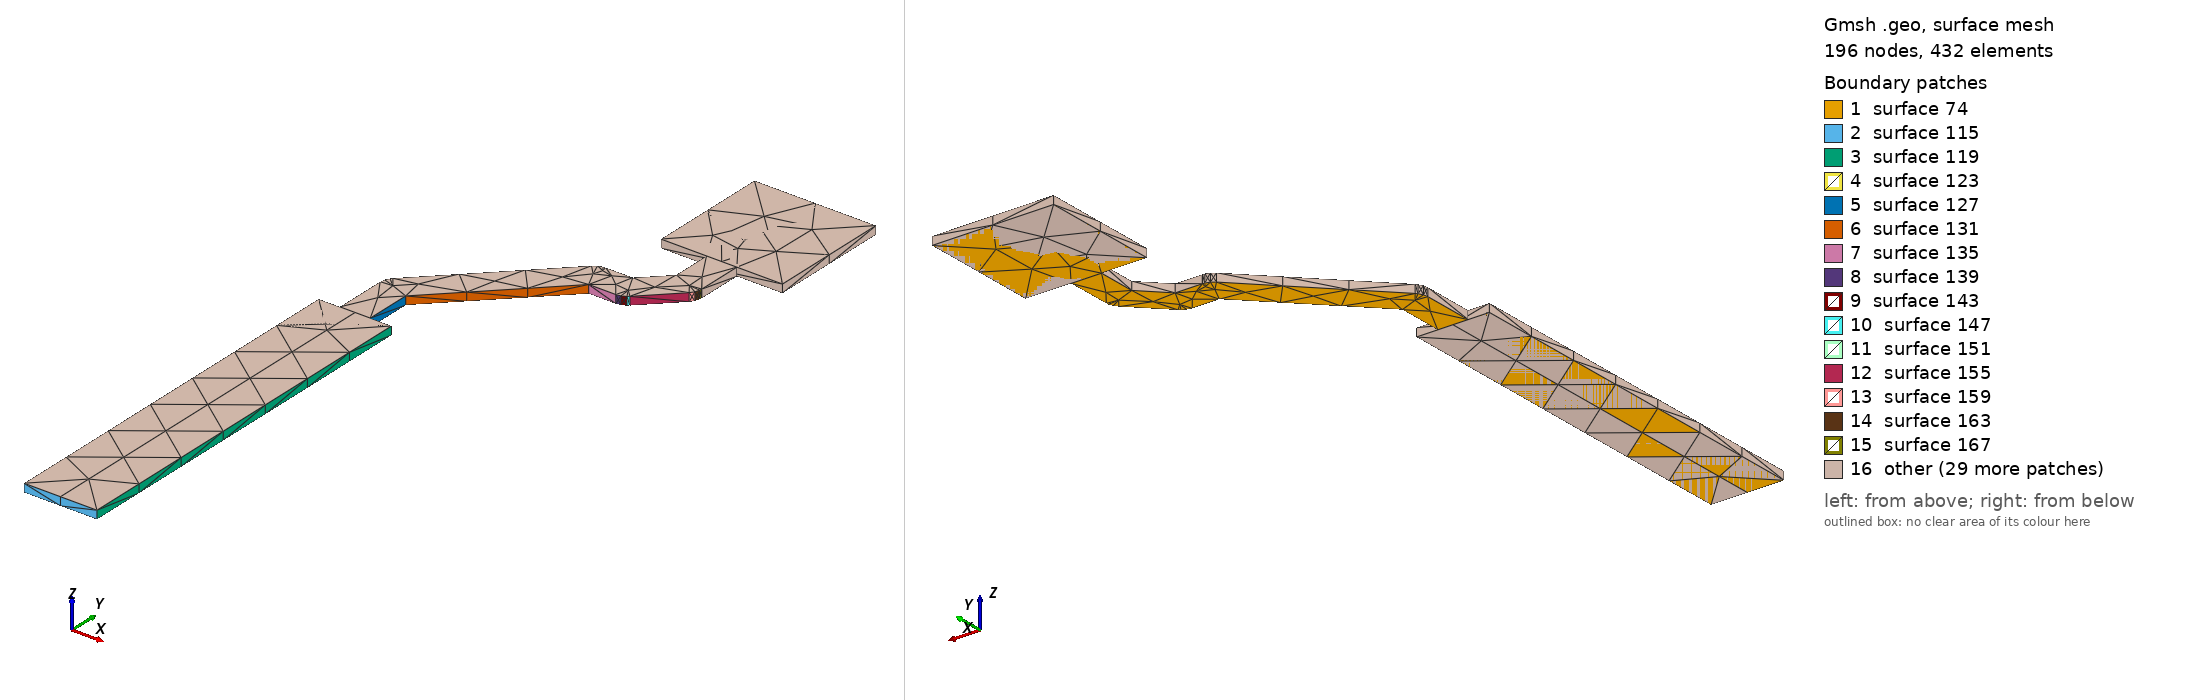

Gmsh geometry script, surface-meshed: 196 nodes, 432 surface elements. Boundary patches (legend numbers): 1 surface 74, 2 surface 115, 3 surface 119, 4 surface 123, 5 surface 127, 6 surface 131, 7 surface 135, 8 surface 139, 9 surface 143, 10 surface 147, 11 surface 151, 12 surface 155, 13 surface 159, 14 surface 163, 15 surface 167, 16 other. Left view from above one corner, right view from below the opposite corner. The script declares no physical surfaces, so the legend lists its geometric surfaces. The drawing asked Gmsh for element sizes between 1% and 20% of the model's largest extent; the script's own settings can give other sizes.

=== RMII_S0_RST_N.geo (drawn) ===
lc = 1e-2;
Point(1) = {3.59853, 0.75492, 0.10548, lc} ;
Point(2) = {3.61053, 0.75492, 0.10548, lc} ;
Point(3) = {3.61053, 0.81792, 0.10548, lc} ;
Point(4) = {3.60703, 0.81792, 0.10548, lc} ;
Point(5) = {3.60703, 0.825494, 0.10548, lc} ;
Point(6) = {3.62404, 0.8425, 0.10548, lc} ;
Point(7) = {3.6285, 0.8425, 0.10548, lc} ;
Point(8) = {3.62927, 0.842622, 0.10548, lc} ;
Point(9) = {3.62997, 0.842978, 0.10548, lc} ;
Point(10) = {3.63025, 0.843254, 0.10548, lc} ;
Point(11) = {3.63027, 0.843232, 0.10548, lc} ;
Point(12) = {3.63577, 0.848732, 0.10548, lc} ;
Point(13) = {3.63623, 0.849365, 0.10548, lc} ;
Point(14) = {3.63647, 0.850109, 0.10548, lc} ;
Point(15) = {3.63647, 0.8505, 0.10548, lc} ;
Point(16) = {3.6365, 0.8505, 0.10548, lc} ;
Point(17) = {3.6365, 0.858, 0.10548, lc} ;
Point(18) = {3.644, 0.858, 0.10548, lc} ;
Point(19) = {3.644, 0.878, 0.10548, lc} ;
Point(20) = {3.624, 0.878, 0.10548, lc} ;
Point(21) = {3.624, 0.858, 0.10548, lc} ;
Point(22) = {3.6315, 0.858, 0.10548, lc} ;
Point(23) = {3.6315, 0.851536, 0.10548, lc} ;
Point(24) = {3.62746, 0.8475, 0.10548, lc} ;
Point(25) = {3.623, 0.8475, 0.10548, lc} ;
Point(26) = {3.623, 0.847469, 0.10548, lc} ;
Point(27) = {3.62261, 0.847469, 0.10548, lc} ;
Point(28) = {3.62187, 0.847228, 0.10548, lc} ;
Point(29) = {3.62123, 0.846768, 0.10548, lc} ;
Point(30) = {3.60276, 0.828298, 0.10548, lc} ;
Point(31) = {3.60278, 0.828276, 0.10548, lc} ;
Point(32) = {3.60251, 0.828, 0.10548, lc} ;
Point(33) = {3.60215, 0.827303, 0.10548, lc} ;
Point(34) = {3.60203, 0.82653, 0.10548, lc} ;
Point(35) = {3.60203, 0.81792, 0.10548, lc} ;
Point(36) = {3.59853, 0.81792, 0.10548, lc} ;
Line(37) = {1,2} ;
Line(38) = {2,3} ;
Line(39) = {3,4} ;
Line(40) = {4,5} ;
Line(41) = {5,6} ;
Line(42) = {6,7} ;
Line(43) = {7,8} ;
Line(44) = {8,9} ;
Line(45) = {9,10} ;
Line(46) = {10,11} ;
Line(47) = {11,12} ;
Line(48) = {12,13} ;
Line(49) = {13,14} ;
Line(50) = {14,15} ;
Line(51) = {15,16} ;
Line(52) = {16,17} ;
Line(53) = {17,18} ;
Line(54) = {18,19} ;
Line(55) = {19,20} ;
Line(56) = {20,21} ;
Line(57) = {21,22} ;
Line(58) = {22,23} ;
Line(59) = {23,24} ;
Line(60) = {24,25} ;
Line(61) = {25,26} ;
Line(62) = {26,27} ;
Line(63) = {27,28} ;
Line(64) = {28,29} ;
Line(65) = {29,30} ;
Line(66) = {30,31} ;
Line(67) = {31,32} ;
Line(68) = {32,33} ;
Line(69) = {33,34} ;
Line(70) = {34,35} ;
Line(71) = {35,36} ;
Line(72) = {36,1} ;
Line Loop(73) = {37,38,39,40,41,42,43,44,45,46,47,48,49,50,51,52,53,54,55,56,57,58,59,60,61,62,63,64,65,66,67,68,69,70,71,72} ;
Plane Surface(74) = {73} ;
Extrude{0,0,0.00137}{ Surface{74}; }
Point(851) = {3.59853, 0.75492, 0.10548, lc} ;
Point(852) = {3.59853, 0.81792, 0.10548, lc} ;
Point(853) = {3.61053, 0.81792, 0.10548, lc} ;
Point(854) = {3.61053, 0.75492, 0.10548, lc} ;
Line(855) = {851,852} ;
Line(856) = {852,853} ;
Line(857) = {853,854} ;
Line(858) = {854,851} ;
Line Loop(859) = {855,856,857,858} ;
Plane Surface(860) = {859} ;
Extrude{0,0,0.00137}{ Surface{860}; }
Point(1125) = {3.624, 0.858, 0.10548, lc} ;
Point(1126) = {3.624, 0.878, 0.10548, lc} ;
Point(1127) = {3.644, 0.878, 0.10548, lc} ;
Point(1128) = {3.644, 0.858, 0.10548, lc} ;
Line(1129) = {1125,1126} ;
Line(1130) = {1126,1127} ;
Line(1131) = {1127,1128} ;
Line(1132) = {1128,1125} ;
Line Loop(1133) = {1129,1130,1131,1132} ;
Plane Surface(1134) = {1133} ;
Extrude{0,0,0.00137}{ Surface{1134}; }
